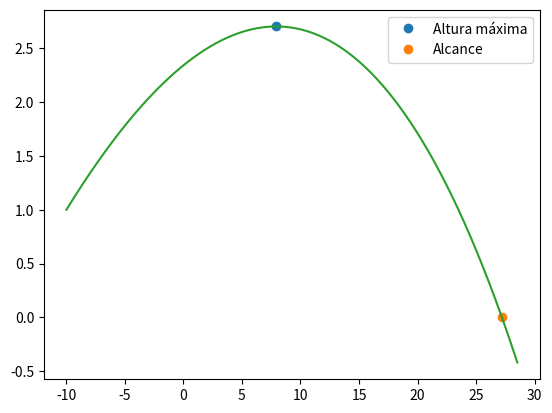

Reproduce this figure in Python.
import matplotlib.pyplot as plt
import numpy as np

#a) A rotação é nula.

v0 = 130/3.6 # m/s
teta = np.radians(10)
dt = 0.0001
g = 9.8
t0 = 0
tf =1.4

vt= 100/3.6 # m/s

n = int((tf-t0)/dt)
t = np.linspace(t0,tf,n)

vx = np.empty(n)
vy = np.empty(n)
vz = np.empty(n)

ax = np.empty(n)
ay = np.empty(n)
az = np.empty(n)

x = np.empty(n) 
y = np.empty(n)
z = np.empty(n)

x[0] = -10
y[0] = 1
z[0] = 0

vx[0] = v0*np.cos(teta)
vy[0] = v0*np.sin(teta)
vz[0] = 0

v = np.empty(n)

d = g/vt**2

for i in range(n-1):    
    v[i] = np.sqrt(vx[i]**2 + vy[i]**2)
    
    ay[i] = -d*abs(v[i])*vy[i]-g
    ax[i] = -d*vx[i]*abs(v[i])
    az[i] = 0
    
    vy[i+1] = vy[i] + ay[i]*dt
    vx[i+1] = vx[i] +ax[i]*dt
    vz[i+1] = vz[i] +az[i]*dt
    
    y[i+1] = y[i] + vy[i] * dt
    x[i+1] = x[i] + vx[i] * dt
    z[i+1] = z[i] + vz[i] * dt
    
    
for i in range(n-1):
    if (y[i+1]<y[i]):
        print("A altura max é {:0.2f} m".format(y[i]))
        plt.plot(x[i],y[i], "o", label="Altura máxima")
        break
    
for i in range(n-1):
    if (y[i+1]*y[i]<0):
        print("Alcance {:0.2f} m".format(x[i]))
        plt.plot(x[i],y[i], "o", label="Alcance")
        break
    
plt.plot(x,y)
plt.legend()
plt.show()